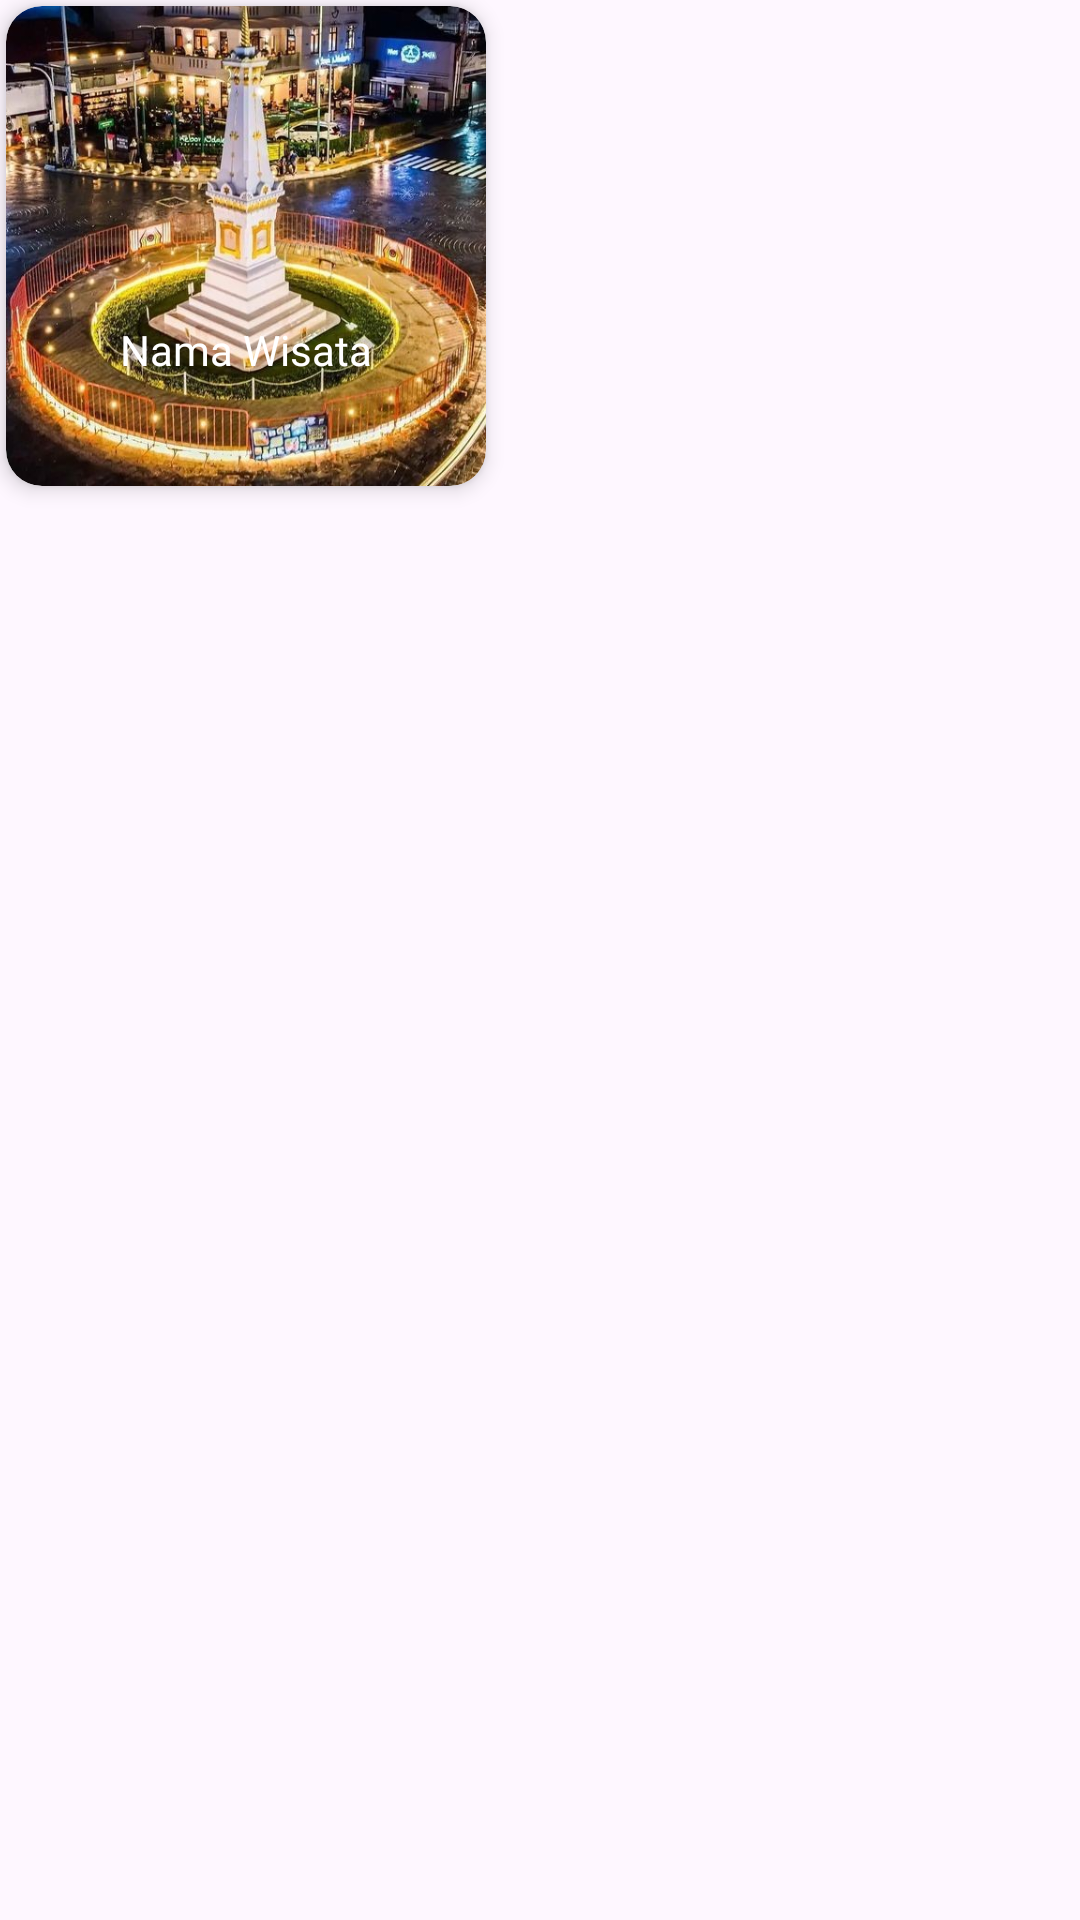

This screen was rendered from an Android layout file. Write that file and the resources it references.
<!-- AndroidManifest.xml: application theme Theme.Wisataja -->
<!-- res/layout/layout_card_wisata_kategori.xml -->
<?xml version="1.0" encoding="utf-8"?>
<RelativeLayout xmlns:android="http://schemas.android.com/apk/res/android"
    xmlns:app="http://schemas.android.com/apk/res-auto"
    android:layout_width="wrap_content"
    android:layout_height="wrap_content"
    android:background="@color/transparent"
    >

    <androidx.cardview.widget.CardView
        android:id="@+id/cvWisata"
        android:layout_width="160dp"
        android:layout_height="160dp"
        android:layout_margin="2dp"
        android:layout_marginHorizontal="2dp"
        app:cardCornerRadius="12dp"
        app:cardElevation="4dp">

        <androidx.cardview.widget.CardView
            android:id="@+id/cvImageWisata"
            android:layout_width="match_parent"
            android:layout_height="match_parent"
            android:layout_centerHorizontal="true"
            android:adjustViewBounds="true"
            android:scaleType="centerCrop"
            app:cardCornerRadius="12dp"
            app:cardElevation="4dp">

            <RelativeLayout
                android:layout_width="match_parent"
                android:layout_height="match_parent">

                <ImageView
                    android:id="@+id/ivKategori"
                    android:layout_width="match_parent"
                    android:layout_height="match_parent"
                    android:src="@drawable/iv_tugu" />

                <TextView
                    android:id="@+id/tvNamaWisataCard"
                    android:layout_width="wrap_content"
                    android:layout_height="wrap_content"
                    android:layout_alignParentBottom="true"
                    android:layout_centerHorizontal="true"
                    android:layout_marginBottom="36dp"
                    android:fontFamily="@font/inter_bold"
                    android:text="Nama Wisata"
                    android:textColor="@color/white" />

            </RelativeLayout>
            />
        </androidx.cardview.widget.CardView>

    </androidx.cardview.widget.CardView>
</RelativeLayout>
<!-- resources referenced by this layout -->
<resources>
  <color name="transparent">#00000000</color>
  <color name="white">#FFFFFFFF</color>
  <!-- drawable iv_tugu: jpeg bitmap (drawable, 116446 bytes) -->
  <style name="Theme.Wisataja" parent="Base.Theme.Wisataja" />
  <style name="Base.Theme.Wisataja" parent="Theme.Material3.DayNight.NoActionBar">
          
           <item name="colorPrimary">@color/primary</item>
      </style>
  <color name="primary">#0A8ADD</color>
</resources>
